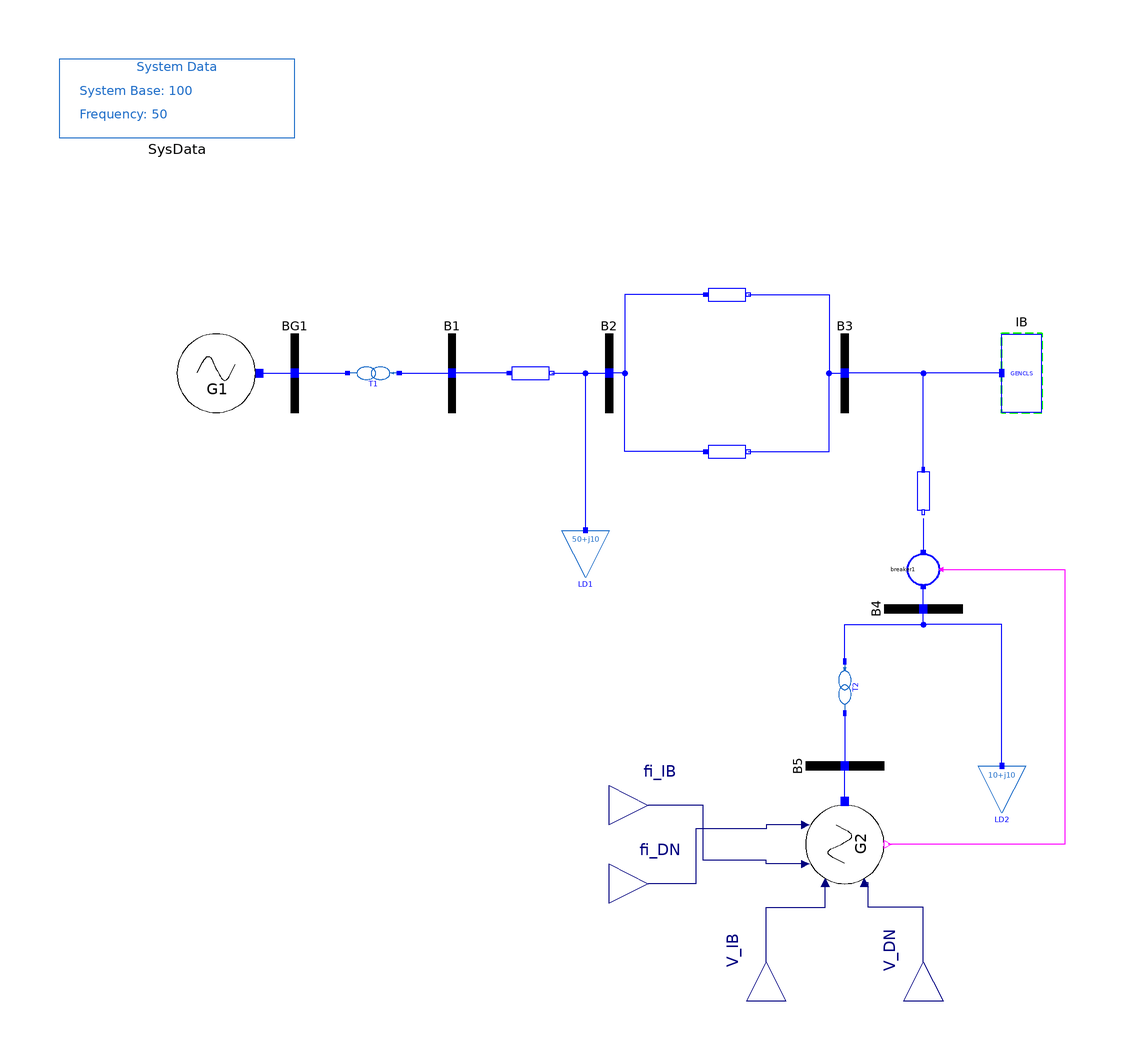

This picture is the connection diagram that the Modelica source below describes through its graphical annotations.

model Network
  extends Modelica.Icons.Example;
  OpenIPSL.Electrical.Buses.Bus BG1 annotation (Placement(transformation(extent={{-90,30},{-70,50}})));
  OpenIPSL.Electrical.Buses.Bus B1 annotation (Placement(transformation(extent={{-50,30},{-30,50}})));
  OpenIPSL.Electrical.Branches.PSSE.TwoWindingTransformer T1(
    R=0.001,
    X=0.2,
    G=0,
    B=0,
    VNOM1=220,
    VB1=220,
    VNOM2=24,
    VB2=24) annotation (Placement(transformation(
        extent={{-6,-4},{6,4}},
        rotation=180,
        origin={-60,40})));
  Generators.G1 G1(
    V_0=1,
    angle_0=8.970607,
    P_0=40,
    Q_0=4.547321,
    V_b=24) annotation (Placement(transformation(extent={{-110,30},{-90,50}})));
  OpenIPSL.Electrical.Branches.PwLine L1(
    R=0.001,
    X=0.2,
    G=0,
    B=0) annotation (Placement(transformation(extent={{-26,36},{-14,44}})));
  OpenIPSL.Electrical.Buses.Bus B2 annotation (Placement(transformation(extent={{-10,30},{10,50}})));
  OpenIPSL.Electrical.Buses.Bus B3 annotation (Placement(transformation(extent={{50,30},{70,50}})));
  OpenIPSL.Electrical.Branches.PwLine L2_1(
    R=0.0005,
    X=0.1,
    G=0,
    B=0) annotation (Placement(transformation(extent={{24,56},{36,64}})));
  OpenIPSL.Electrical.Branches.PwLine L2_2(
    R=0.0005,
    X=0.1,
    G=0,
    B=0) annotation (Placement(transformation(extent={{24,16},{36,24}})));
  OpenIPSL.Electrical.Machines.PSSE.GENCLS IB(
    V_b=220,
    V_0=1,
    angle_0=0,
    P_0=10.06701,
    Q_0=12.05826,
    M_b=100,
    X_d=0.2) annotation (Placement(transformation(extent={{110,30},{100,50}})));
  OpenIPSL.Electrical.Buses.Bus B4(angle_0=-6.160101, V_0=0.9291416) annotation (Placement(transformation(
        extent={{-10,-10},{10,10}},
        rotation=90,
        origin={80,-20})));
  OpenIPSL.Electrical.Branches.PwLine L3(
    R=0.001,
    X=0.2,
    G=0,
    B=0) annotation (Placement(transformation(
        extent={{-6,-4},{6,4}},
        rotation=-90,
        origin={80,10})));
  OpenIPSL.Electrical.Buses.Bus B5 annotation (Placement(transformation(
        extent={{-10,-10},{10,10}},
        rotation=90,
        origin={60,-60})));
  OpenIPSL.Electrical.Branches.PSSE.TwoWindingTransformer T2(
    G=0,
    B=0,
    VNOM1=220,
    VB1=220,
    VNOM2=24,
    VB2=24,
    R=0.005,
    X=0.1) annotation (Placement(transformation(
        extent={{-6,-4},{6,4}},
        rotation=270,
        origin={60,-40})));
  OpenIPSL.Electrical.Loads.PSSE.Load LD2(
    V_b=220,
    P_0=10,
    V_0=0.9893408,
    angle_0=-0.550183,
    Q_0=10) annotation (Placement(transformation(extent={{94,-72},{106,-60}})));
  Generators.G2 G2(
    V_0=1,
    angle_0=0,
    V_b=24,
    P_0=10.01022,
    Q_0=10.20433) annotation (Placement(transformation(
        extent={{-10,-10},{10,10}},
        rotation=90,
        origin={60,-80})));
  inner OpenIPSL.Electrical.SystemBase SysData(S_b=100, fn=50) annotation (Placement(transformation(extent={{-140,100},{-80,120}})));
  OpenIPSL.Electrical.Loads.PSSE.Load LD1(
    V_b=220,
    V_0=0.9939582,
    angle_0=-0.2874358,
    P_0=50,
    Q_0=10) annotation (Placement(transformation(extent={{-12,-12},{0,0}})));
  Breakers.Breaker breaker1 annotation (Placement(transformation(
        extent={{-4,4},{4,-4}},
        rotation=90,
        origin={80,-10})));
protected
  Modelica.Blocks.Interfaces.RealOutput V_IB annotation (Placement(transformation(
        extent={{-10,-10},{10,10}},
        rotation=90,
        origin={40,-110})));
  Modelica.Blocks.Interfaces.RealOutput V_DN annotation (Placement(transformation(
        extent={{-10,-10},{10,10}},
        rotation=90,
        origin={80,-110})));
  Modelica.Blocks.Interfaces.RealOutput fi_IB annotation (Placement(transformation(
        extent={{-10,-10},{10,10}},
        rotation=0,
        origin={10,-70})));
  Modelica.Blocks.Interfaces.RealOutput fi_DN annotation (Placement(transformation(
        extent={{-10,-10},{10,10}},
        rotation=0,
        origin={10,-90})));
equation
  V_IB = B3.V;
  fi_IB = B3.angle;
  V_DN = B4.V;
  fi_DN = B4.angle;

  connect(T1.p, B1.p) annotation (Line(points={{-53,40},{-46,40},{-40,40}}, color={0,0,255}));
  connect(BG1.p, T1.n) annotation (Line(points={{-80,40},{-67,40}}, color={0,0,255}));
  connect(G1.conn, BG1.p) annotation (Line(points={{-89,40},{-89,40},{-80,40}}, color={0,0,255}));
  connect(L1.n, B2.p) annotation (Line(points={{-14.6,40},{-14.6,40},{0,40}},
                                                                           color={0,0,255}));
  connect(L1.p, B1.p) annotation (Line(points={{-25.4,40},{-25.4,40},{-40,40}},
                                                                              color={0,0,255}));
  connect(L2_2.n, B3.p) annotation (Line(points={{35.4,20},{56,20},{56,40},{60,
          40}},                                                                    color={0,0,255}));
  connect(L2_1.n, B3.p) annotation (Line(points={{35.4,60},{56,60},{56,40},{60,
          40}},                                                                    color={0,0,255}));
  connect(L2_1.p, B2.p) annotation (Line(points={{24.6,60},{24.6,60},{4,60},{4,
          40},{0,40}},                                                                  color={0,0,255}));
  connect(L2_2.p, B2.p) annotation (Line(points={{24.6,20},{4,20},{4,40},{0,40}},
                                                                                color={0,0,255}));
  connect(T2.p, B4.p) annotation (Line(points={{60,-33},{60,-24},{80,-24},{80,-20}}, color={0,0,255}));
  connect(T2.n, B5.p) annotation (Line(points={{60,-47},{60,-53.5},{60,-60}}, color={0,0,255}));
  connect(LD2.p, B4.p) annotation (Line(points={{100,-59.4},{100,-24},{80,-24},{80,-20}}, color={0,0,255}));
  connect(G2.conn, B5.p) annotation (Line(points={{60,-69},{60,-60}}, color={0,0,255}));
  connect(LD1.p, B2.p) annotation (Line(points={{-6,0.6},{-6,40},{0,40}}, color={0,0,255}));
  connect(L3.n, breaker1.n) annotation (Line(points={{80,3},{80,-5.5}}, color={0,0,255}));
  connect(B4.p, breaker1.p) annotation (Line(points={{80,-20},{80,-14.5}}, color={0,0,255}));
  connect(V_DN, G2.V_DN) annotation (Line(points={{80,-110},{80,-110},{80,-96},{66,-96},{66,-89.8},{65,-89.8}}, color={0,0,127}));
  connect(V_IB, G2.V_IB) annotation (Line(points={{40,-110},{40,-96},{55,-96},{55,-89.8}}, color={0,0,127}));
  connect(G2.fi_DN, fi_DN) annotation (Line(points={{50,-75},{40,-75},{40,-76},{22,-76},{22,-90},{10,-90}}, color={0,0,127}));
  connect(G2.fi_IB, fi_IB) annotation (Line(points={{50,-85},{40,-85},{40,-84},{24,-84},{24,-70},{10,-70}}, color={0,0,127}));
  connect(breaker1.TRIGGER, G2.TRIGGER) annotation (Line(points={{84.5,-10},{116,-10},{116,-80},{71,-80}}, color={255,0,255}));
  connect(L3.p, B3.p) annotation (Line(points={{80,15.4},{80,40},{69.5,40},{
          69.5,40},{60,40}},
                        color={0,0,255}));
  connect(IB.p, B3.p) annotation (Line(points={{100,40},{80,40},{69.5,40},{69.5,
          40},{60,40}},                color={0,0,255}));
  annotation (Icon(coordinateSystem(preserveAspectRatio=false, extent={{-140,-120},{140,120}})), Diagram(coordinateSystem(preserveAspectRatio=false, extent={{-140,-120},{140,120}})));
end Network;